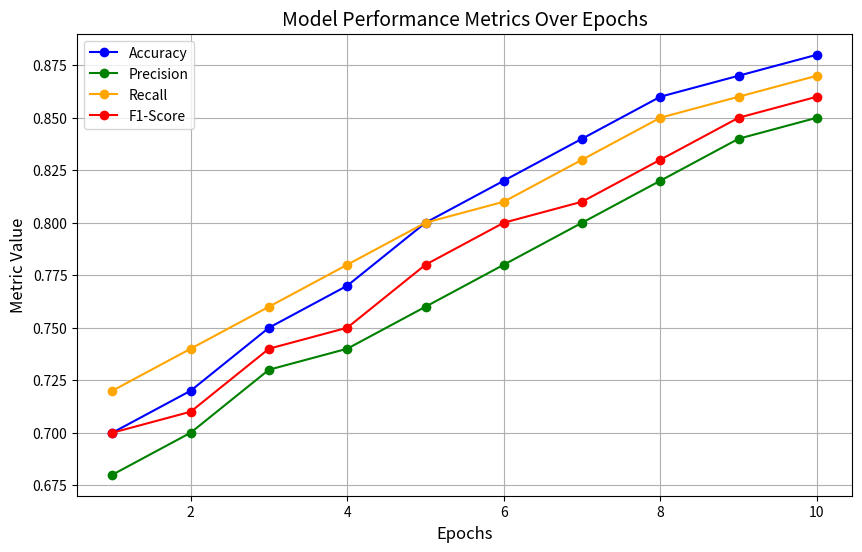

Write the Python code that produced this figure.
import matplotlib.pyplot as plt # type: ignore
import seaborn as sns # type: ignore
import numpy as np

# Sample metrics for demonstration (replace with your actual values)
epochs = np.arange(1, 11)  # Example epochs from 1 to 10
accuracy = [0.70, 0.72, 0.75, 0.77, 0.80, 0.82, 0.84, 0.86, 0.87, 0.88]  # Example accuracy values
precision = [0.68, 0.70, 0.73, 0.74, 0.76, 0.78, 0.80, 0.82, 0.84, 0.85]  # Example precision values
recall = [0.72, 0.74, 0.76, 0.78, 0.80, 0.81, 0.83, 0.85, 0.86, 0.87]  # Example recall values
f1_score = [0.70, 0.71, 0.74, 0.75, 0.78, 0.80, 0.81, 0.83, 0.85, 0.86]  # Example F1-score values

# Create the plot
plt.figure(figsize=(10, 6))

# Plot accuracy
plt.plot(epochs, accuracy, label='Accuracy', color='blue', marker='o')

# Plot precision
plt.plot(epochs, precision, label='Precision', color='green', marker='o')

# Plot recall
plt.plot(epochs, recall, label='Recall', color='orange', marker='o')

# Plot F1-score
plt.plot(epochs, f1_score, label='F1-Score', color='red', marker='o')

# Add labels and title
plt.title('Model Performance Metrics Over Epochs', fontsize=14)
plt.xlabel('Epochs', fontsize=12)
plt.ylabel('Metric Value', fontsize=12)

# Show a legend
plt.legend()

# Display the grid
plt.grid(True)

# Show the plot
plt.show()
